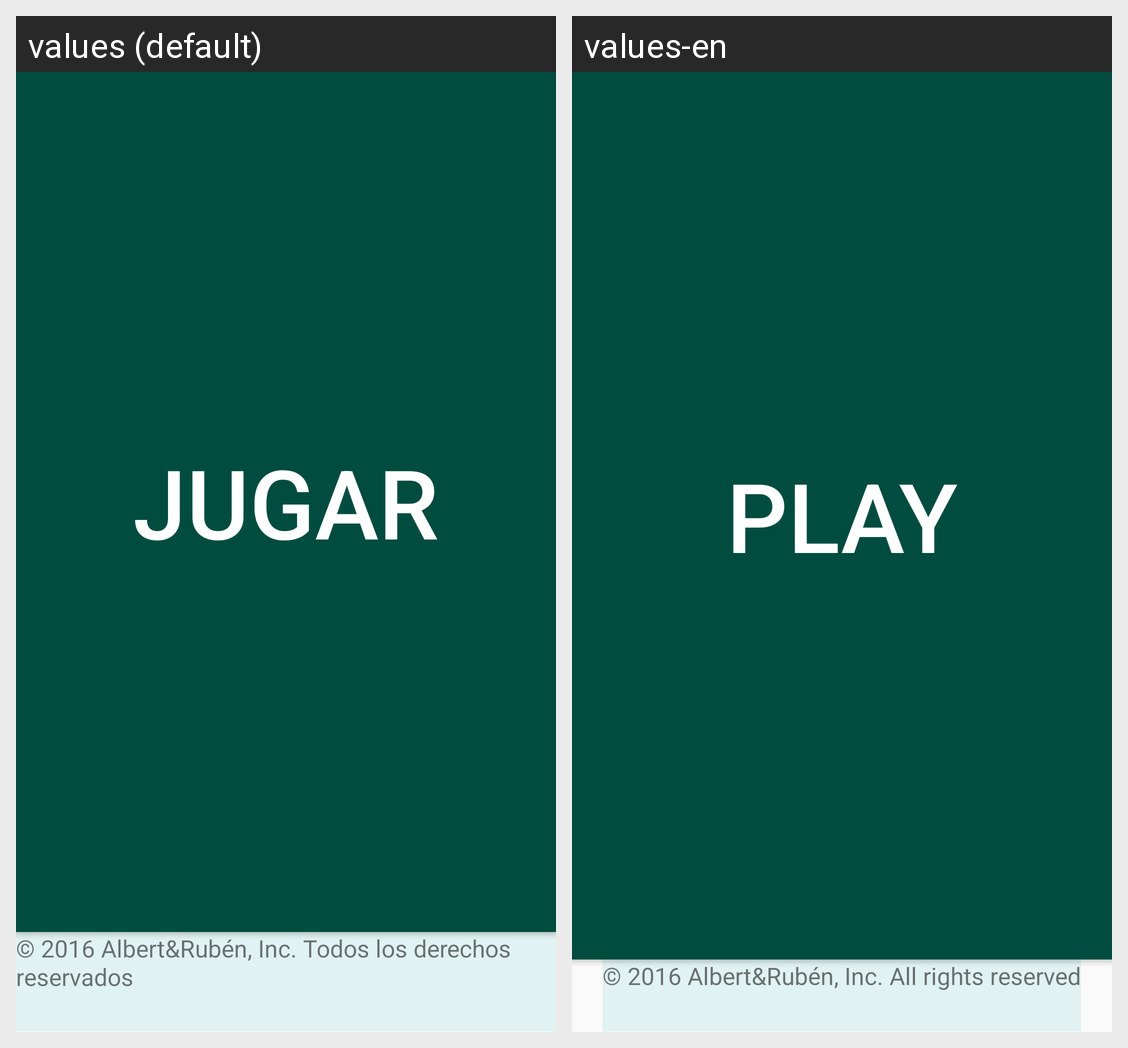

The Android screen above is rendered under two locales of the same app. Produce the string resources it draws, with the default and per-locale values.
Android screen res/layout/activity_main.xml rendered under 2 locales, left to right: values (default), values-en. Device: Nexus 5 (rendered at 1080×1920; each locale shown at half size, 540×960, under a caption strip naming it); theme AppTheme.
Strings drawn on this screen, with the default value and each locale's value (text and hints the layout hard-codes, and strings that could not be matched under every locale, appear in the picture but are not listed):

jugar
  values: Jugar
  values-en: Play

appdesarrolladapor
  values: © 2016 Albert&Rubén, Inc. Todos los derechos reservados
  values-en: © 2016 Albert&Rubén, Inc. All rights reserved
